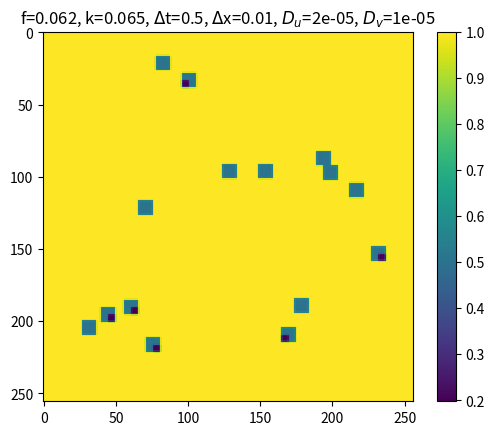

Reproduce this figure in Python. (Note: this script raises an exception after producing the figure.)
########################################################################################################################
# Implementation of finite difference method to solve 2D gray scott model of reaction diffusion
# Filename: grayscott2d.py
# Author: Sanket(150634), Dheeraj Athrey(150231)
# Instructor: Prof. Mahendra K. Verma
########################################################################################################################
import matplotlib.pyplot as plt
import numpy as np
import os
from tqdm import tqdm


def grid_gen(grid_size=256, u_per=0.5, v_per=0.25, per_size=20, num_per=1, per_type='default', **kwargs):
    """
    This method generates a grid and initialize it based on user input.
    :param grid_size: Size of square grid.
    :param u_per: Concentration of u in perturbed area.
    :param v_per: Concentration of v in perturbed area.
    :param per_size: Size of perturbations.
    :param num_per: Number of perturbations.
    :param per_type: Number of perturbations.
    :param kwargs: Other arguments
    :return: grid_u, grid_v
    """

    grid_u = np.ones((grid_size, grid_size))
    grid_v = np.zeros((grid_size, grid_size))

    if num_per == 1:
        per_gen(grid_u, grid_v, grid_size/2, grid_size/2, u_per, v_per, per_size, per_type, **kwargs)
    else:
        for _ in range(num_per):
            x_init, y_init = np.random.randint(20, grid_size-20), np.random.randint(20, grid_size-20)
            per_gen(grid_u, grid_v, x_init, y_init, u_per, v_per, per_size, per_type, **kwargs)

    return grid_u, grid_v


def per_gen(grid_u, grid_v, x_init, y_init, u_per, v_per, per_size, per_type, **kwargs):
    """
    This method is helper for gen_grid to generate perturbations.
    """

    x_start, y_start = int(x_init - per_size/2), int(y_init - per_size/2)
    x_end, y_end = x_start + per_size, y_start + per_size

    for i in range(x_start, x_end):
        for j in range(y_start, y_end):

            grid_u[i, j] = u_per
            grid_v[i, j] = v_per

            # following 3 lines make +-1% change randomly
            perturb = [0.99, 1.01]

            grid_u[i, j] *= perturb[np.random.randint(0, 2)]
            grid_v[i, j] *= perturb[np.random.randint(0, 2)]

    if per_type == 'overlap':
        if np.random.randint(0, 2):
            x_start, y_start = int((x_start+x_end)/2), y_start
        else:
            x_start, y_start = int((x_start+x_end)/2), int((y_start+y_end)/2)
        x_end, y_end = int(x_start + per_size/2), int(y_start + per_size/2)

        # if multiple concentrations are supplied select one of them randomly
        rand_index = None
        if type(kwargs['u_per_new']) is list:
            rand_index = np.random.randint(0, len(kwargs['u_per_new']))

        for i in range(x_start, x_end):
            for j in range(y_start, y_end):

                if type(kwargs['u_per_new']) is list:
                    grid_u[i, j] = kwargs['u_per_new'][rand_index]
                else:
                    grid_u[i, j] = kwargs['u_per_new']
                grid_v[i, j] = kwargs['v_per_new']

                perturb = [0.99, 1.01]

                grid_u[i, j] *= perturb[np.random.randint(0, 2)]
                grid_v[i, j] *= perturb[np.random.randint(0, 2)]


def double_derivative_2d(grid, h):
    """
    This method returns laplacian of grid with Periodic boundary conditions.
    :param grid: variable
    :param h: step size
    :return: laplacian of grid
    """

    double_der_y = (np.roll(grid, 1, axis=0)+np.roll(grid, -1, axis=0)-2*grid)/(h*h)
    double_der_x = (np.roll(grid, 1, axis=1)+np.roll(grid, -1, axis=1)-2*grid)/(h*h)

    return double_der_x+double_der_y


def finite_diff(grid_u, grid_v, h, timesteps, dt, f, k, D_u, D_v, method='euler', frame_rate=100):
    """
    This method implements finite difference method.
    :param grid_u: u of differential equation
    :param grid_v: v of differential equation
    :param timesteps: Number of timesteps
    :param dt: Timestep
    :param f: feed rate
    :param k: death rate
    :param D_u: Diffusion rate of u
    :param D_v: Diffusion rate of v
    :param method: Integration method can be 'euler', 'rk2' or 'rk4'
    :param frame_rate: After how many iterations we capture a frame.
    """

    fig, ax = plt.subplots()
    im = ax.imshow(grid_u, interpolation='nearest')
    fig.colorbar(im)

    counter = 1

    for t in tqdm(range(timesteps)):
        u_xy = double_derivative_2d(grid_u, h)
        v_xy = double_derivative_2d(grid_v, h)

        grid_u_v2 = grid_u*grid_v**2

        def du_dt(gu):
            return -grid_u_v2 + f*(1 - gu) + D_u*u_xy

        def dv_dt(gv):
            return grid_u_v2 - (f+k)*gv + D_v*v_xy
        if method == 'euler':
            gu, gv = grid_u, grid_v
            grid_u += dt*du_dt(gu)
            grid_v += dt*dv_dt(gv)
        elif method == 'rk2':
            gu, gv = grid_u, grid_v
            k1 = dt*0.5*du_dt(gu)
            grid_u += dt*du_dt(gu+k1)
            k1 = dt*0.5*dv_dt(gv)
            grid_v += dt*dv_dt(gv+k1)
        elif method == 'rk4':
            gu, gv = grid_u, grid_v
            k1 = dt*du_dt(gu)
            k2 = dt*du_dt(gu + 0.5*k1)
            k3 = dt*du_dt(gu + 0.5*k2)
            k4 = dt*du_dt(gu + k3)
            grid_u += (k1 + 2*k2 + 2*k3 + k4)/6.0
            k1 = dt*dv_dt(gv)
            k2 = dt*dv_dt(gv + 0.5*k1)
            k3 = dt*dv_dt(gv + 0.5*k2)
            k4 = dt*dv_dt(gv + k3)
            grid_v += (k1 + 2*k2 + 2*k3 + k4)/6.0

        if t%frame_rate == 0:
            im.set_data(grid_u)
            plt.title(r'f={}, k={}, $\Delta$t={}, $\Delta$x={}, $D_u$={}, $D_v$={}'.format(f, k, dt, h, D_u, D_v))
            fig.savefig('temp/_temp%06d.jpg'%counter)
            counter += 1

    im.set_data(grid_u)
    plt.title(r'f={}, k={}, $\Delta$t={}, $\Delta$x={}, $D_u$={}, $D_v$={}'.format(f, k, dt, h, D_u, D_v))
    fig.savefig('res_{}_{}.png'.format(f, k))


def make_animation(f, k):
    """
    Make animation
    """
    movie_name = 'mov_{}_{}.mpg'.format(f, k)
    os.system('rm {}'.format(movie_name))
    os.system('ffmpeg -r 25 -i temp/_temp%06d.jpg -vb 20M {}'.format(movie_name))
    os.system('rm temp/*')


if __name__ == "__main__":
    # inputs (f, k, initialization type)
    inp = [(0.062, 0.065, 'overlap'), (0.04, 0.06, 'default'), (0.035, 0.065, 'default'), (0.012, 0.05, 'default'), (0.025, 0.05, 'default')]
    for params in inp:
        if params[2] == 'overlap':
            kwargs = {'u_per_new': [0.2, 0.6], 'v_per_new': 0.6}
            grid_u, grid_v = grid_gen(u_per=0.6, v_per=0.6, per_size=10, num_per=15, per_type='overlap', **kwargs)
        else:
            grid_u, grid_v = grid_gen()
        finite_diff(grid_u, grid_v, 0.01, 100000, 0.5, params[0], params[1], 0.00002, 0.00001, 'rk4')
        make_animation(params[0], params[1])
